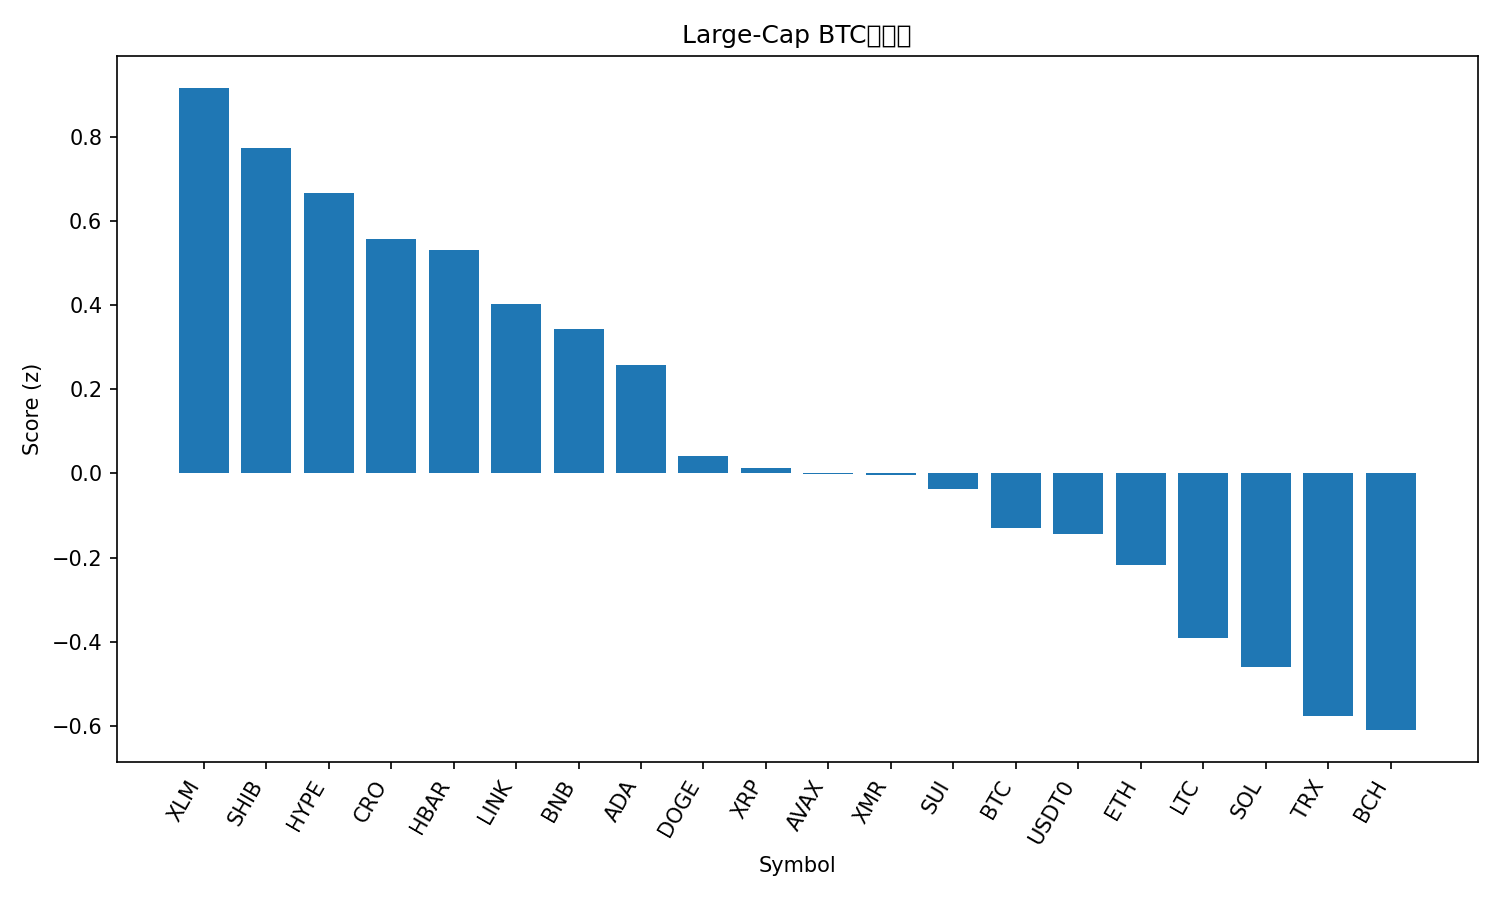

Data behind this chart, as committed beside it:
rank, name, symbol, price_btc, price_usd, pct_1h_btc, pct_24h_btc, pct_7d_btc, market_cap_rank, market_cap_usd, volume_usd, score
1, Stellar, XLM, 2.89e-06, 0.3203, 1.192, 25.99, -9.743, 18, 10255901360, 801044971, 0.9164
2, Shiba Inu, SHIB, 8.8917e-11, 9.85e-06, 0.6297, 29.89, -12.15, 33, 5806733263, 626954785, 0.7738
3, Hyperliquid, HYPE, 0.0003313, 36.69, 2.684, 1.337, -16.88, 20, 9865984350, 1544057105, 0.6659
4, Cronos, CRO, 1.38e-06, 0.1532, 0.8273, 23.25, -18.54, 36, 5348072088, 131988331, 0.5583
5, Hedera, HBAR, 1.5e-06, 0.1662, 0.2095, 29, -15.4, 31, 7060259949, 661327112, 0.5321
6, Chainlink, LINK, 0.0001542, 17.08, 0.4512, 21.03, -14.66, 17, 11917919466, 3405796111, 0.4031
7, BNB, BNB, 0.0102, 1130, 0.1662, 11.08, 8.499, 4, 157967372359, 8593799700, 0.3432
8, Cardano, ADA, 5.67e-06, 0.6277, 0.1371, 21.78, -17.56, 11, 22999888733, 4855498681, 0.259
9, Dogecoin, DOGE, 1.65e-06, 0.1832, 0.5685, 9.509, -19.22, 10, 27800890172, 9055726024, 0.04195
10, XRP, XRP, 2.14e-05, 2.37, -0.4101, 17.53, -11.53, 5, 142389410421, 14841535651, 0.01252
11, Avalanche, AVAX, 0.0001934, 21.43, -0.245, 20.19, -21.59, 23, 9164943118, 2361026391, -0.001976
12, Monero, XMR, 0.002695, 298.5, -0.31, 10.11, 0.1891, 35, 5521776306, 203670531, -0.004632
13, Sui, SUI, 2.284e-05, 2.53, -0.7815, 26.17, -21.72, 22, 9225542555, 3745129799, -0.03705
14, Bitcoin, BTC, 1.0, 110774, 0.0, 0.0, 0.0, 1, 2210834526396, 145199603158, -0.1308
15, USDT0, USDT0, 9.04e-06, 1.001, -0.1588, -1.577, 10.23, 29, 7436605647, 993574330, -0.143
16, Ethereum, ETH, 0.03364, 3726, 0.02342, 1.238, -8.344, 2, 450934656974, 80905912323, -0.2167
17, Litecoin, LTC, 0.0008348, 92.41, -0.595, 8.186, -14.48, 30, 7080827459, 2778745648, -0.3923
18, Solana, SOL, 0.001592, 176.3, 0.04392, -2.831, -14.66, 6, 96512757255, 17138871924, -0.4599
19, TRON, TRX, 2.83e-06, 0.3131, -0.8025, -3.162, 1.418, 9, 29662526216, 1325995806, -0.5766
20, Bitcoin Cash, BCH, 0.004414, 488.9, -0.698, -0.7435, -8.414, 21, 9756592004, 608283631, -0.6104
21, Figure Heloc, FIGR_HELOC, 9.03e-06, 1.0, -4.561, -5.092, 10.15, 15, 12952102152, 603543, -1.994
